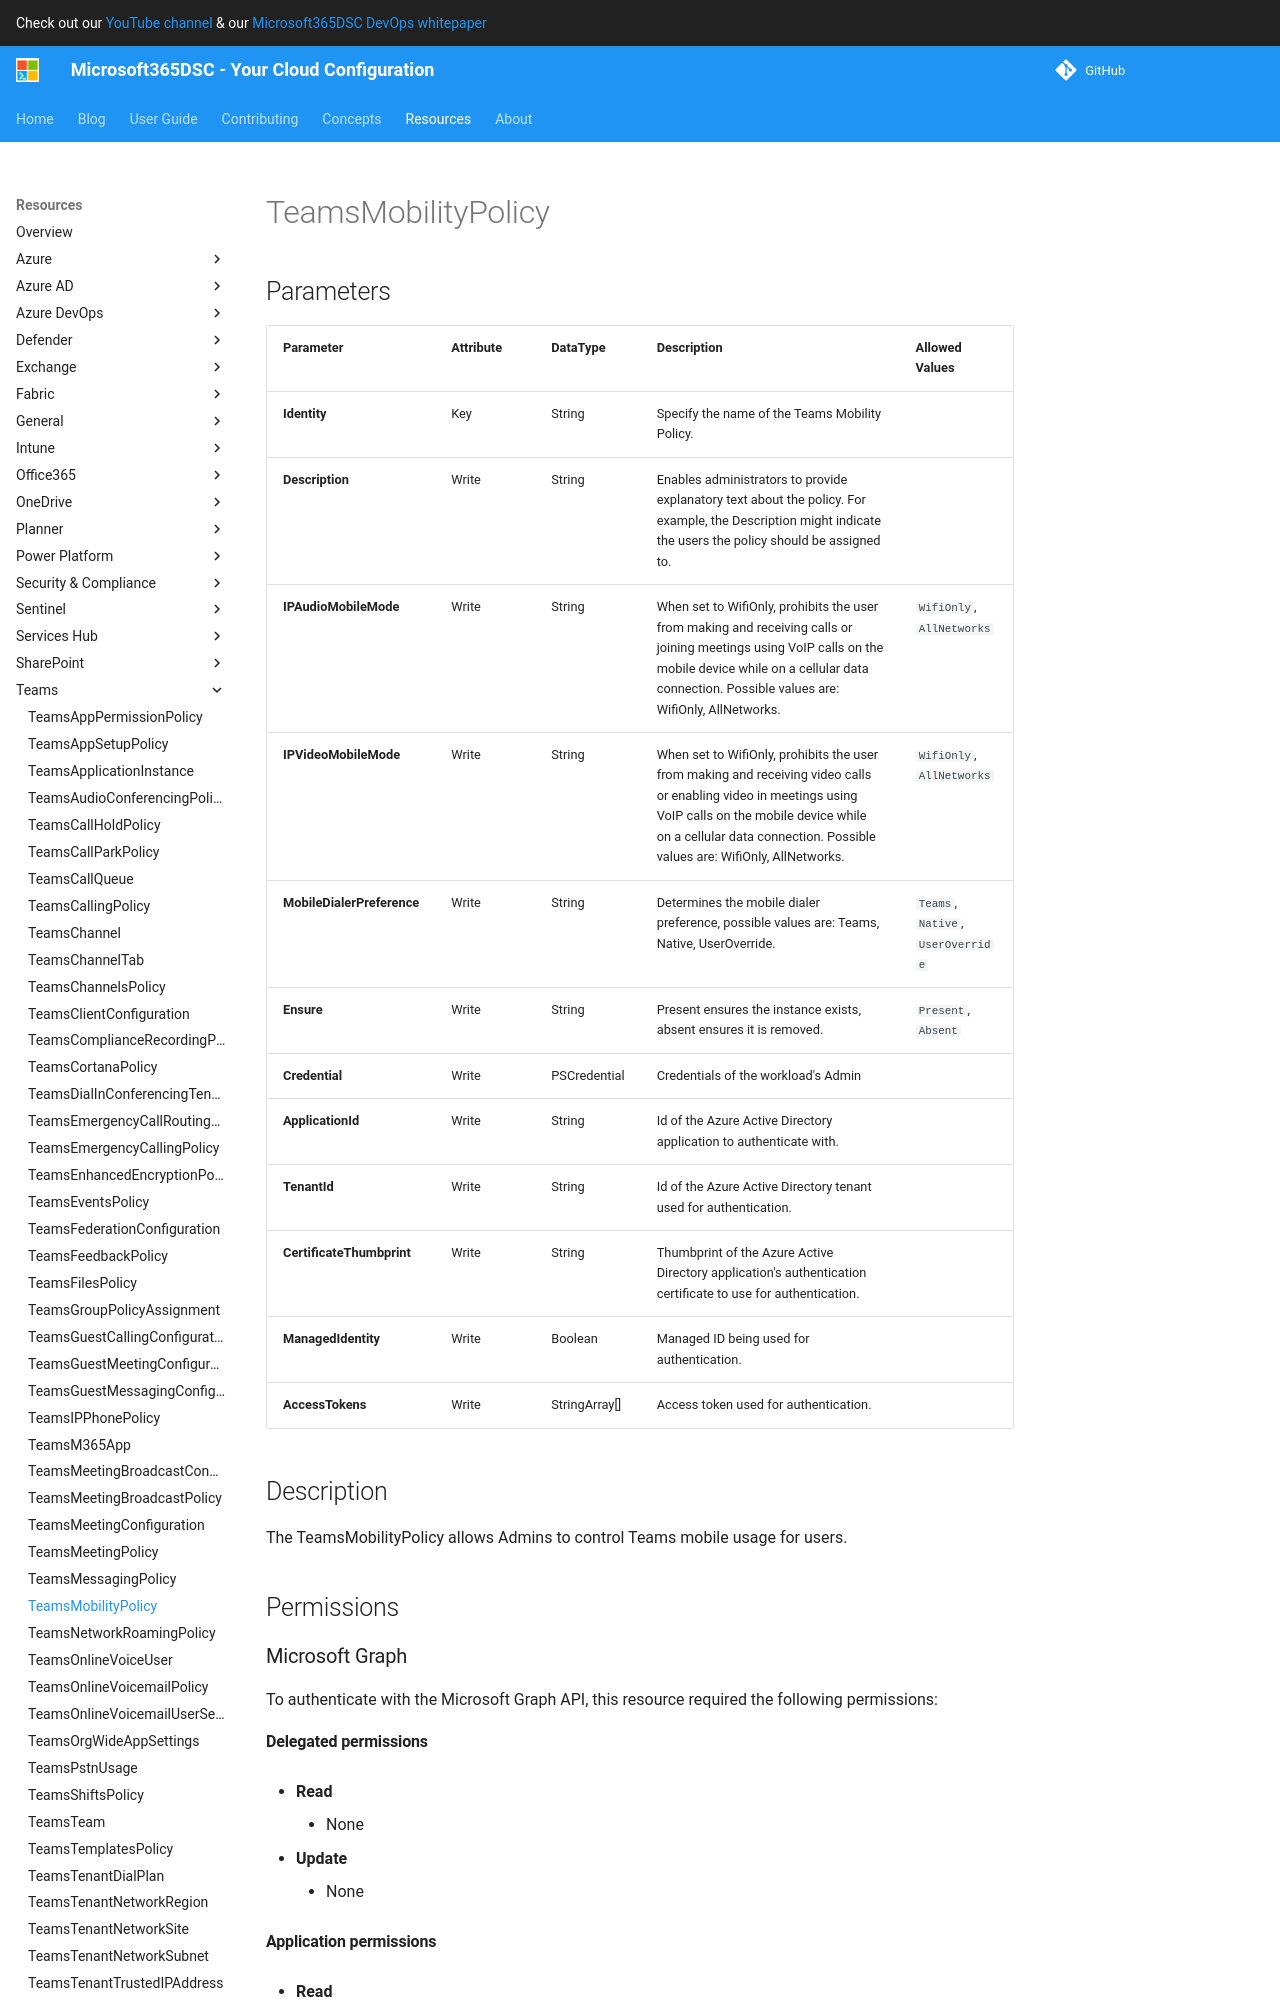

repository: microsoft/Microsoft365DSC · page: resources/teams/TeamsMobilityPolicy/index.html · generator: mkdocs

# TeamsMobilityPolicy

## Parameters

| Parameter | Attribute | DataType | Description | Allowed Values |
| --- | --- | --- | --- | --- |
| **Identity** | Key | String | Specify the name of the Teams Mobility Policy. | |
| **Description** | Write | String | Enables administrators to provide explanatory text about the policy. For example, the Description might indicate the users the policy should be assigned to. | |
| **IPAudioMobileMode** | Write | String | When set to WifiOnly, prohibits the user from making and receiving calls or joining meetings using VoIP calls on the mobile device while on a cellular data connection. Possible values are: WifiOnly, AllNetworks. | `WifiOnly`, `AllNetworks` |
| **IPVideoMobileMode** | Write | String | When set to WifiOnly, prohibits the user from making and receiving video calls or enabling video in meetings using VoIP calls on the mobile device while on a cellular data connection. Possible values are: WifiOnly, AllNetworks. | `WifiOnly`, `AllNetworks` |
| **MobileDialerPreference** | Write | String | Determines the mobile dialer preference, possible values are: Teams, Native, UserOverride. | `Teams`, `Native`, `UserOverride` |
| **Ensure** | Write | String | Present ensures the instance exists, absent ensures it is removed. | `Present`, `Absent` |
| **Credential** | Write | PSCredential | Credentials of the workload's Admin | |
| **ApplicationId** | Write | String | Id of the Azure Active Directory application to authenticate with. | |
| **TenantId** | Write | String | Id of the Azure Active Directory tenant used for authentication. | |
| **CertificateThumbprint** | Write | String | Thumbprint of the Azure Active Directory application's authentication certificate to use for authentication. | |
| **ManagedIdentity** | Write | Boolean | Managed ID being used for authentication. | |
| **AccessTokens** | Write | StringArray[] | Access token used for authentication. | |


## Description

The TeamsMobilityPolicy allows Admins to control Teams mobile usage for users.

## Permissions

### Microsoft Graph

To authenticate with the Microsoft Graph API, this resource required the following permissions:
